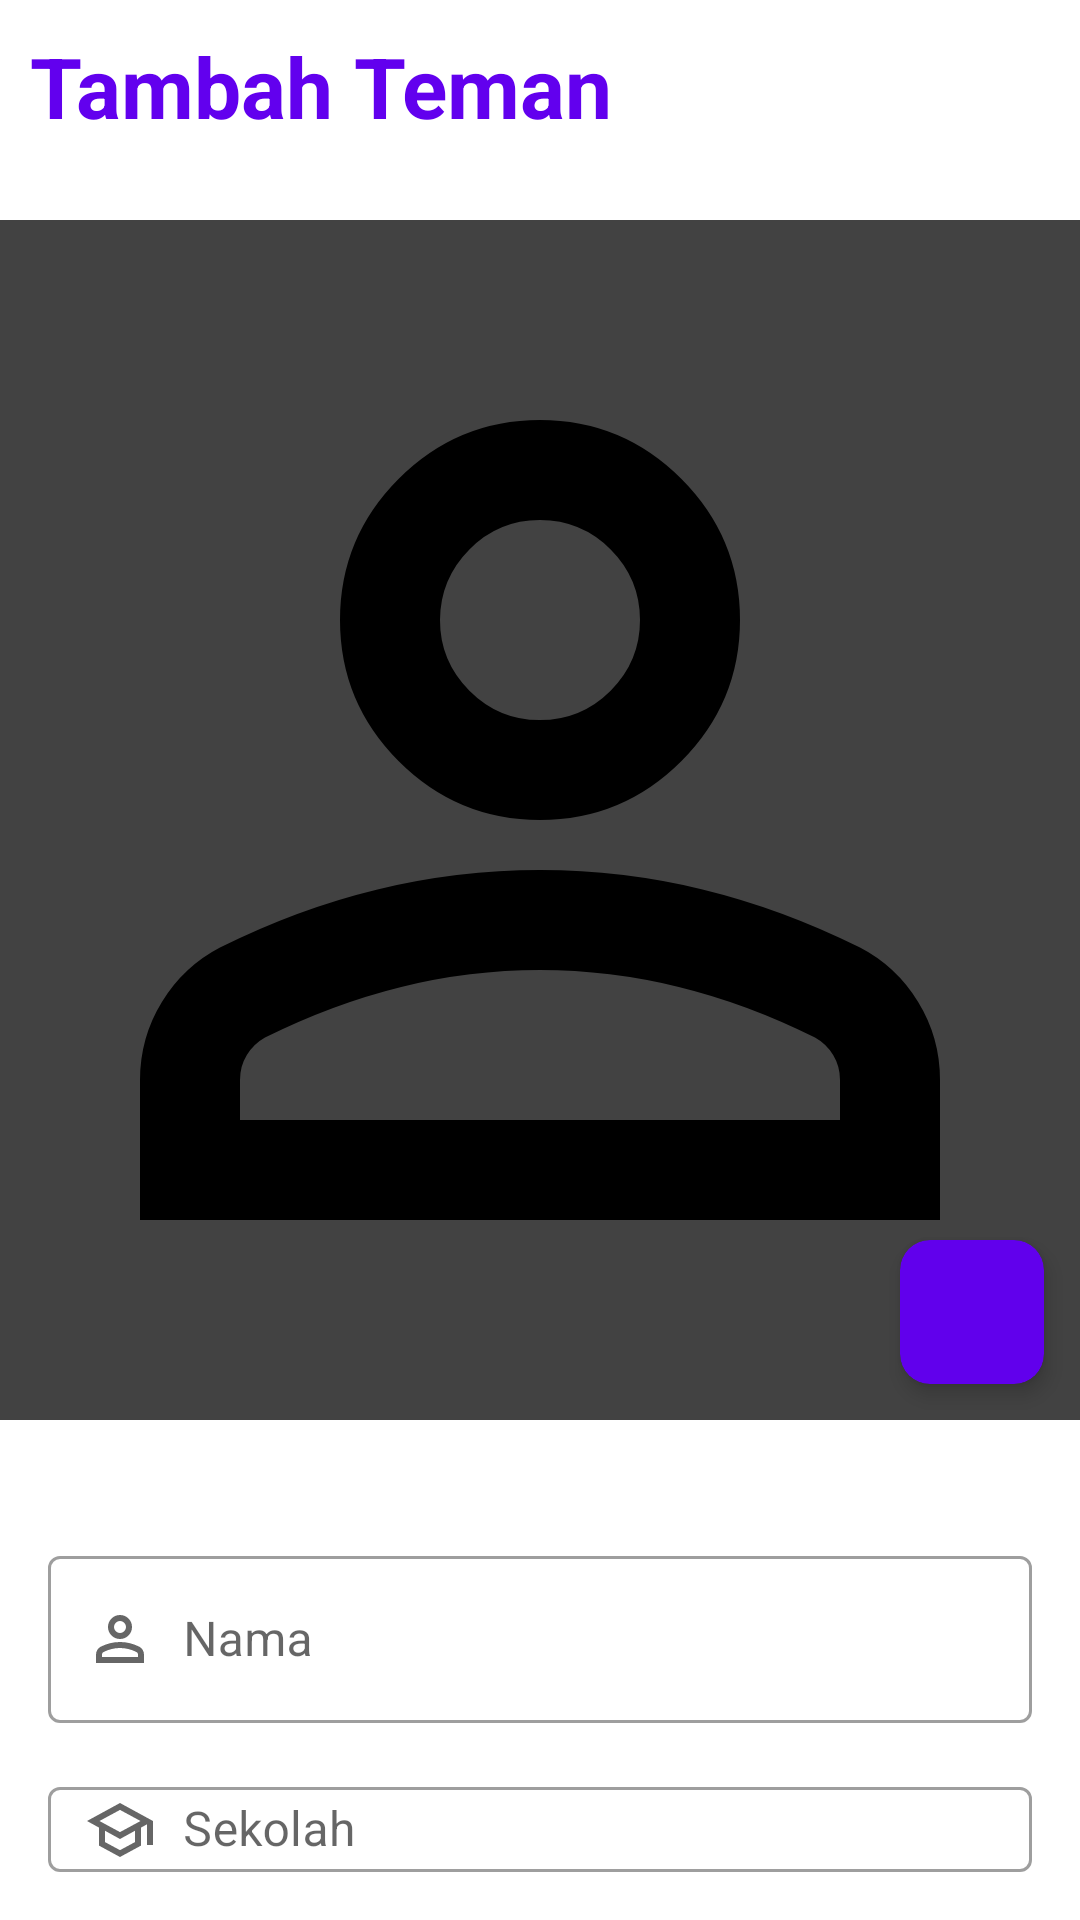

Write the Android layout XML for this screen, with the resource values it uses.
<!-- AndroidManifest.xml: application theme Theme.MyFriend -->
<!-- res/layout/fragment_add_friend.xml -->
<?xml version="1.0" encoding="utf-8"?>
<androidx.constraintlayout.widget.ConstraintLayout
    xmlns:android="http://schemas.android.com/apk/res/android"
    xmlns:app="http://schemas.android.com/apk/res-auto"
    android:layout_width="match_parent"
    android:layout_height="match_parent"
    android:background="@android:color/white">

    <LinearLayout
        android:layout_width="match_parent"
        android:layout_height="wrap_content"
        android:orientation="vertical">

        <TextView
            android:padding="10dp"
            android:id="@+id/tv_title"
            android:layout_width="wrap_content"
            android:layout_height="wrap_content"
            android:text="Tambah Teman"
            android:textSize="28sp"
            android:textStyle="bold"
            android:textColor="@color/purple_700"
            android:layout_marginBottom="16dp" />
        <FrameLayout
            android:layout_width="match_parent"
            android:layout_height="400dp"
            android:background="@color/cardview_dark_background">

            <ImageView
                android:id="@+id/iv_photo"
                android:layout_width="match_parent"
                android:layout_height="match_parent"
                android:src="@drawable/ic_person"
                android:scaleType="centerCrop"
                android:adjustViewBounds="true" />

            <androidx.cardview.widget.CardView
                android:layout_width="wrap_content"
                android:layout_height="wrap_content"
                android:layout_gravity="bottom|end"
                android:layout_margin="12dp"
                app:cardCornerRadius="10dp"
                app:cardBackgroundColor="#6100EC"
                app:cardElevation="4dp">

                <ImageButton
                    android:id="@+id/btn_photo"
                    android:layout_width="48dp"
                    android:layout_height="48dp"
                    android:src="@drawable/ic_cam"
                    android:background="?attr/selectableItemBackgroundBorderless"
                    android:padding="8dp" />
            </androidx.cardview.widget.CardView>
        </FrameLayout>

        <LinearLayout
            android:layout_width="match_parent"
            android:layout_height="wrap_content"
            android:orientation="vertical"
            android:padding="16dp">



            <com.google.android.material.textfield.TextInputLayout
                android:id="@+id/til_name"
                android:layout_width="match_parent"
                android:layout_height="wrap_content"
                android:layout_marginTop="24dp"
                style="@style/Widget.MaterialComponents.TextInputLayout.OutlinedBox"
                app:hintAnimationEnabled="true"
                app:hintEnabled="true"
                app:hintTextAppearance="@style/TextAppearance.AppCompat.Caption"
                android:hint="Nama"
                app:startIconDrawable="@drawable/ic_person"
                >

                <com.google.android.material.textfield.TextInputEditText
                    android:paddingStart="45dp"
                    android:id="@+id/et_name"
                    android:layout_width="match_parent"
                    android:layout_height="wrap_content"
                    android:textColor="@android:color/black"
                    android:textSize="16sp" />

            </com.google.android.material.textfield.TextInputLayout>

            <com.google.android.material.textfield.TextInputLayout
                android:id="@+id/til_school"
                android:layout_width="match_parent"
                android:layout_height="wrap_content"
                android:layout_marginTop="16dp"
                style="@style/Widget.MaterialComponents.TextInputLayout.OutlinedBox"
                app:hintAnimationEnabled="true"
                app:hintEnabled="true"
                app:hintTextAppearance="@style/TextAppearance.AppCompat.Caption"
                android:hint="Sekolah"
                app:startIconDrawable="@drawable/ic_school">

                <com.google.android.material.textfield.TextInputEditText
                    android:paddingStart="45dp"
                    android:id="@+id/et_school"
                    android:layout_width="match_parent"
                    android:layout_height="wrap_content"
                    android:textColor="@android:color/black"
                    android:textSize="16sp" />

            </com.google.android.material.textfield.TextInputLayout>

            <com.google.android.material.textfield.TextInputLayout
                android:id="@+id/til_bio"
                android:layout_width="match_parent"
                android:layout_height="wrap_content"
                android:layout_marginTop="16dp"
                style="@style/Widget.MaterialComponents.TextInputLayout.OutlinedBox"
                app:hintAnimationEnabled="true"
                app:hintEnabled="true"
                app:hintTextAppearance="@style/TextAppearance.AppCompat.Caption"
                android:hint="Bio"
                app:startIconDrawable="@drawable/ic_info">

                <com.google.android.material.textfield.TextInputEditText
                    android:paddingStart="45dp"
                    android:id="@+id/et_bio"
                    android:layout_width="match_parent"
                    android:layout_height="wrap_content"
                    android:textColor="@android:color/black"
                    android:textSize="16sp" />

            </com.google.android.material.textfield.TextInputLayout>

            <com.google.android.material.button.MaterialButton
                android:id="@+id/btn_save"
                android:layout_width="match_parent"
                android:layout_height="wrap_content"
                android:text="Simpan"
                android:layout_marginTop="24dp"
                android:textSize="16sp"
                android:textColor="@android:color/white"
                android:backgroundTint="@color/purple_700"
                app:cornerRadius="8dp" />

        </LinearLayout>
    </LinearLayout>

</androidx.constraintlayout.widget.ConstraintLayout>
<!-- resources referenced by this layout -->
<resources>
  <color name="purple_700">#6200EE</color>
  <!-- drawable ic_info (drawable) -->
  <vector xmlns:android="http://schemas.android.com/apk/res/android"
      android:width="24dp"
      android:height="24dp"
      android:viewportWidth="24"
      android:viewportHeight="24">
    <path
        android:pathData="M11,9h2V7h-2m1,13c-4.41,0 -8,-3.59 -8,-8s3.59,-8 8,-8s8,3.59 8,8s-3.59,8 -8,8m0,-18A10,10 0,0 0,2 12a10,10 0,0 0,10 10a10,10 0,0 0,10 -10A10,10 0,0 0,12 2m-1,15h2v-6h-2z"
        android:fillColor="#000"/>
  </vector>
  <!-- drawable ic_person (drawable) -->
  <vector xmlns:android="http://schemas.android.com/apk/res/android"
      android:width="24dp"
      android:height="24dp"
      android:viewportWidth="24"
      android:viewportHeight="24">
    <path
        android:pathData="M12,12q-1.65,0 -2.825,-1.175T8,8t1.175,-2.825T12,4t2.825,1.175T16,8t-1.175,2.825T12,12m-8,8v-2.8q0,-0.85 0.438,-1.562T5.6,14.55q1.55,-0.775 3.15,-1.162T12,13t3.25,0.388t3.15,1.162q0.725,0.375 1.163,1.088T20,17.2L20,20zM6,18h12v-0.8q0,-0.275 -0.137,-0.5t-0.363,-0.35q-1.35,-0.675 -2.725,-1.012T12,15t-2.775,0.338T6.5,16.35q-0.225,0.125 -0.363,0.35T6,17.2zM12,10q0.825,0 1.413,-0.587T14,8t-0.587,-1.412T12,6t-1.412,0.588T10,8t0.588,1.413T12,10m0,8"
        android:fillColor="#000"/>
  </vector>
  <!-- drawable ic_school (drawable) -->
  <vector xmlns:android="http://schemas.android.com/apk/res/android"
      android:width="24dp"
      android:height="24dp"
      android:viewportWidth="24"
      android:viewportHeight="24">
    <path
        android:pathData="m12,21l-7,-3.8v-6L1,9l11,-6l11,6v8h-2v-6.9l-2,1.1v6zM12,12.7L18.85,9L12,5.3L5.15,9zM12,18.725l5,-2.7L17,12.25L12,15l-5,-2.75v3.775zM12,14.95"
        android:fillColor="#000"/>
  </vector>
  <style name="Theme.MyFriend" parent="Theme.MaterialComponents.DayNight.NoActionBar">
          <item name="colorPrimary">@color/purple_700</item>
          <item name="colorPrimaryVariant">@color/purple_700</item>
          <item name="colorOnPrimary">@android:color/white</item>
          <item name="colorSecondary">@color/teal_200</item>
          <item name="colorSecondaryVariant">@color/teal_200</item>
          <item name="colorOnSecondary">@android:color/black</item>
          <item name="windowActionBar">false</item>
          <item name="windowNoTitle">true</item>
      </style>
  <color name="teal_200">#03DAC5</color>
</resources>
